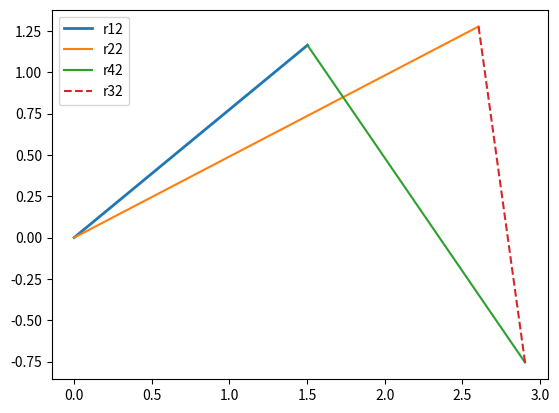
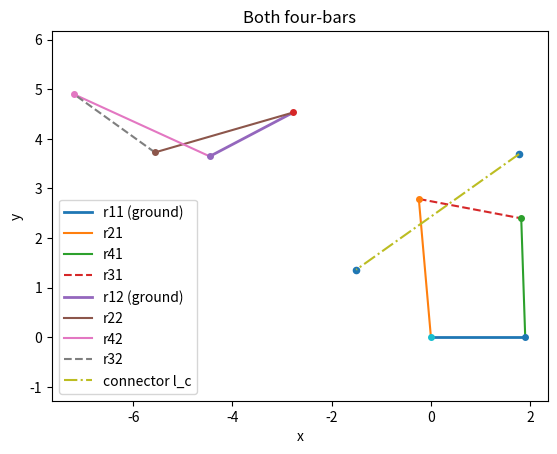

Source code (Python) for these figures, in order:
import numpy as np
import sympy as sp
import matplotlib.pyplot as plt

# Modeling one upper and one lower segment by subdividing it into two coupled four bar linkages
# named system 1 and system 2 respectively

# Conventions:
# Local variables (v) are given with indices (ij) corresponding to the link (i) and the system (j)
#   e.g.: v_32 is local variable v corresponding to link 3 and system 2
# tij is short for theta_ij measured CCW from the x-axis
# rij represents length ij
# O2j and O4j are the local ground points in system j of segments 2 and 4 respectively
# Aj and Bj are the local endpoints of r2j and r4j respectively

# Rotation matrix (probably familiar from polar coordinate systems)
# Used to transform a local coordinate system rotated CCW by th back into the global coordinate system
# def R(phi):
#     return sp.Matrix([[sp.cos(phi), -sp.sin(phi)],
#                       [sp.sin(phi),  sp.cos(phi)]])
def R(phi):
    return np.array([[np.cos(phi), -np.sin(phi)],
                      [np.sin(phi),  np.cos(phi)]])

# Unknowen variables and relations:
# unknowen angles theta and the angles of the connecting joint
t31, t41, t12, t22, t42, alpha1= sp.symbols('t31 t41 t12 t22 t42 alpha1', real=True)

### # the location of the local coordinate system 2 is unknowen at the start
# T2x, T2y, Phi2 = sp.symbols('T2x T2y Phi2', real=True)

# Input variables:
t21 = np.deg2rad(95)

### Knowen variables and relations:
# system 1 lengths
r11, r21, r31, r41 = 1.9,2.8,2.1,2.4#1.8, 2.5, 2.0, 2.2
# system 2 lengths
r12, r22, r32, r42 = 1.9, 2.9, 2, 3#1.8, 2.5, 2.0, 2.2
t11 = np.deg2rad(0)
################t12 = np.deg2rad(3)
k1 = 0.54
k2_x, k2_y = -1.8, 2.9
l_c = 2.71#1.4 # length of the connecting link
t32 = t31 - np.deg2rad(15)
T1 = [0, 0] # offset/translation of local coordinate system 1 to global coordinate system
Phi1 = 0 # rotation of local coordinate system 1 with respect to the global coordinate system
l_A1A2 = 5.4
t_A1A2 = t21 + np.deg2rad(-285)###################
Phi2 = t_A1A2 #local x-axis of system two aligns with the line A1A2



# All vector loop equations in the form R1 + R2 + ... + Rn = 0 for the real and imaginary part respectively for sys1
eqs_sys1 = []
# Local vector loop in system 1
# r21*e^(i t21) + r31*e^(i t31) = r11*e^(i t11) + r41*e^(i t41)
eqs_sys1.append( r21*sp.cos(t21) + r31*sp.cos(t31) - (r11*sp.cos(t11) + r41*sp.cos(t41)) )
eqs_sys1.append( r21*sp.sin(t21) + r31*sp.sin(t31) - (r11*sp.sin(t11) + r41*sp.sin(t41)) )

# Solve for t41, t31
x0_sys1 = [np.deg2rad(20.0),  # t41 initial
           np.deg2rad(10.0)]  # t31 initial
unknowns_sys1 = [t41, t31]
sol_sys1 = sp.nsolve(eqs_sys1, unknowns_sys1, x0_sys1)
t41_val = float(sol_sys1[0])
t31_val = float(sol_sys1[1])
t32_val = float(t31_val - np.deg2rad(15.0))
result_sys1 = {t41: t41_val, t31: t31_val}

eqs_sys2 = []
# Local vector loop in system 2
eqs_sys2.append( r22*sp.cos(t22) + r32*sp.cos(t32) - (r12*sp.cos(t12) + r42*sp.cos(t42)) )
eqs_sys2.append( r22*sp.sin(t22) + r32*sp.sin(t32) - (r12*sp.sin(t12) + r42*sp.sin(t42)) )
####### add explanation for the conversion
# Vector loop equation incorporating the connecting link
eqs_sys2.append( r21*sp.cos(t21) + l_A1A2*sp.cos(t_A1A2) - r22*sp.cos(t22 + Phi2) + ( k2_x*sp.cos(Phi2) - k2_y*sp.sin(Phi2) ) - l_c*sp.cos(alpha1) - r41*(1+k1)*sp.cos(t41) ) # note that [k2_x, k2_y] was converted using relations knowen from polar coordinates 
eqs_sys2.append( r21*sp.sin(t21) + l_A1A2*sp.sin(t_A1A2) - r22*sp.sin(t22 + Phi2) + ( k2_x*sp.sin(Phi2) + k2_y*sp.cos(Phi2) ) - l_c*sp.sin(alpha1) - r41*(1+k1)*sp.sin(t41) ) # note that [k2_x, k2_y] was converted using relations knowen from polar coordinates

eqs_sys2 = [e.subs(result_sys1) for e in eqs_sys2]


x0_sys2 = [
    np.deg2rad(0.0),    # t12
    np.deg2rad(90.0),  # t22
    np.deg2rad(90.0),   # t42
    np.deg2rad(-20.0),   # alpha1
]
unknowns_sys2 = [t12, t22, t42, alpha1]
sol_sys2 = sp.nsolve(eqs_sys2, unknowns_sys2, x0_sys2, tol=1e-14, maxsteps=100)
t12_val, t22_val, t42_val, alpha1_val = map(float, sol_sys2)

################# Plotting

# Startpoint of r21
O2_1_loc = sp.Matrix([0.0, 0.0])
# Endpoint of r21
A1_loc = sp.Matrix([r21*sp.cos(t21), r21*sp.sin(t21)])
# Startpont of r41
O4_1_loc = sp.Matrix([r11*sp.cos(t11), r11*sp.sin(t11)])
# Endpoint of r41
B1_loc = O4_1_loc + sp.Matrix([r41*sp.cos(t41), r41*sp.sin(t41)])
# Fixation point for connecting linkage to system 1
P1_loc = B1_loc + sp.Matrix([k1*r41*sp.cos(t41), k1*r41*sp.sin(t41)]) ### here specified as an extension of r41 by factor k1

# Startpoint of r22
O2_2_loc = sp.Matrix([0,0])
# Endpoint of r22
A2_loc = sp.Matrix([r22*sp.cos(t22), r22*sp.sin(t22)])
# Startpoint of r42
O4_2_loc = sp.Matrix([r12*sp.cos(t12), r12*sp.sin(t12)])
# Endpoint of r42
B2_loc = sp.Matrix([r42*sp.cos(t42), r42*sp.sin(t42)])
# Fixation point for connecting linkage to system 2
P2_loc = sp.Matrix([k2_x, k2_y]) ### here specified as an offset to O2 by k2_x and k2_y



### Evaluate Positions

#subs_sys1 = {t41: t41_val, t31: t31_val}
# O21_n = np.array(O2_1_loc, dtype=float).flatten()
# O41_n = np.array(O4_1_loc, dtype=float).flatten()
# A1_n   = np.array(A1_loc, dtype=float).flatten()
# B1_n   = np.array(B1_loc.subs(subs_sys1), dtype=float).flatten()

# to numpy helper
to_np = lambda m: np.array(m.evalf(subs=subs_all), dtype=float).flatten()

subs_all = {
    t41: t41_val, t31: t31_val,
    t12: t12_val, t22: t22_val, t42: t42_val, alpha1: alpha1_val
}

# System 1 already in global form
O2_1_global = to_np(O2_1_loc)
A1_global   = to_np(A1_loc)
O4_1_global = to_np(O4_1_loc)
B1_global   = to_np(B1_loc)
P1_global   = to_np(P1_loc)

# System 2
##########O2_2_global = A1_global + l_A1A2 * np.array([np.cos(t_A1A2), np.sin(t_A1A2)], dtype=float)
A2_global = A1_global + l_A1A2 * np.array([np.cos(t_A1A2), np.sin(t_A1A2)], dtype=float)
# We know for every point P holds P =  O2_2_global + R2 @ P_local (translation and rotation)
# Plug in A2 and rearange to get:
############A2_global = O2_2_global + R(Phi2) @ to_np(A2_loc)
O2_2_global = A2_global - R(Phi2) @ to_np(A2_loc) 
# And use the expression for P to evaluate the remaining global coordinates
O4_2_global = O2_2_global + R(Phi2) @ to_np(O4_2_loc)
B2_global   = O2_2_global + R(Phi2) @ to_np( (O4_2_loc + B2_loc))
P2_global   = O2_2_global + R(Phi2) @ to_np(P2_loc)


### Sanity checks
print("alpha1: ", alpha1_val)
print("t12 t22 t32 t42: ", np.rad2deg(t12_val), np.rad2deg(t22_val), np.rad2deg(t32_val), np.rad2deg(t42_val))
conn_len = np.linalg.norm(P2_global - P1_global)
print(f"[Check] |P2 - P1| = {conn_len:.6f} (target l_c = {l_c:.6f})")
print(f"[Check] |B1 - A1| = {np.linalg.norm(B1_global - A1_global):.6f} (target r31 = {r31:.6f})")
print(f"[Check] |B2 - A2| = {np.linalg.norm(B2_global - A2_global):.6f} (target r32 = {r32:.6f})")

########################
# sanity check
plt.figure()
plt.plot([to_np(O2_2_loc[0]), to_np(O4_2_loc[0])], [to_np(O2_2_loc[1]), to_np(O4_2_loc[1])],
         '-', linewidth=2, label='r12')
plt.plot([to_np(O2_2_loc[0]), to_np(A2_loc[0])],   [to_np(O2_2_loc[1]), to_np(A2_loc[1])],
         '-', label='r22')
plt.plot([to_np(O4_2_loc[0]), to_np(B2_loc[0])],   [to_np(O4_2_loc[1]), to_np(B2_loc[1])],
         '-', label='r42')
plt.plot([to_np(A2_loc[0]),   to_np(B2_loc[0])],   [to_np(A2_loc[1]),   to_np(B2_loc[1])],
         '--', label='r32')
plt.legend()
plt.show()
###################################

plt.figure()
plt.title("Both four-bars")

# --- System 1 ---
plt.plot([O2_1_global[0], O4_1_global[0]], [O2_1_global[1], O4_1_global[1]],
         '-', linewidth=2, label='r11 (ground)')
plt.plot([O2_1_global[0], A1_global[0]],   [O2_1_global[1], A1_global[1]],
         '-', label='r21')
plt.plot([O4_1_global[0], B1_global[0]],   [O4_1_global[1], B1_global[1]],
         '-', label='r41')
plt.plot([A1_global[0],   B1_global[0]],   [A1_global[1],   B1_global[1]],
         '--', label='r31')

# --- System 2 ---
# r12 ground: O2_2 -> O4_2
plt.plot([O2_2_global[0], O4_2_global[0]], [O2_2_global[1], O4_2_global[1]],
         '-', linewidth=2, label='r12 (ground)')
# r22: O2_2 -> A2
plt.plot([O2_2_global[0], A2_global[0]],   [O2_2_global[1], A2_global[1]],
         '-', label='r22')
# r42: O4_2 -> B2
plt.plot([O4_2_global[0], B2_global[0]],   [O4_2_global[1], B2_global[1]],
         '-', label='r42')
# r32 coupler: A2 -> B2
plt.plot([A2_global[0],   B2_global[0]],   [A2_global[1],   B2_global[1]],
         '--', label='r32')

# --- Connector ---
plt.plot([P1_global[0], P2_global[0]], [P1_global[1], P2_global[1]],
         '-.', label='connector l_c')
plt.scatter([P1_global[0], P2_global[0]], [P1_global[1], P2_global[1]], s=20)

# Joints (small markers)
for pt in (O2_1_global, O4_1_global, A1_global, B1_global,
           O2_2_global, O4_2_global, A2_global, B2_global):
    plt.plot(pt[0], pt[1], 'o', ms=4)

plt.axis('equal')
plt.xlabel('x'); plt.ylabel('y')
plt.legend(loc='best')
plt.show()

# # Sanity checks for the coupler (A1 -> B1)
# AB = B1_n - A1_n
# AB_len = np.linalg.norm(AB)
# AB_ang = np.arctan2(AB[1], AB[0])
# print(f"|B1 - A1| = {AB_len:.6f} (should be r31 = {r31:.6f})")
# ang_err = np.rad2deg((AB_ang - t31_val + np.pi) % (2*np.pi) - np.pi)  # error in [-180,180)
# print(f"angle(B1 - A1) - t31 = {ang_err:.6f} deg")


# plt.figure()
# plt.title("Sketch")

# # ground link O2_1 -> O4_1
# plt.plot([O21_n[0], O41_n[0]], [O21_n[1], O41_n[1]], '-', linewidth=2, label='ground r11')

# # input O2_1 -> A1
# plt.plot([O21_n[0], A1_n[0]], [O21_n[1], A1_n[1]], '-', label='r21')

# # output O4_1 -> B1
# plt.plot([O41_n[0], B1_n[0]], [O41_n[1], B1_n[1]], '-', label='r41')

# # coupler A1 -> B1  (THIS is the correct coupler segment)
# plt.plot([A1_n[0], B1_n[0]], [A1_n[1], B1_n[1]], '--', label='r31 (coupler A1→B1)')

# # joints
# plt.plot(*O21_n, 'o'); plt.plot(*O41_n, 'o'); plt.plot(*A1_n, 'o'); plt.plot(*B1_n, 'o')

# plt.axis('equal'); plt.xlabel('x'); plt.ylabel('y'); plt.legend()
# plt.show()
